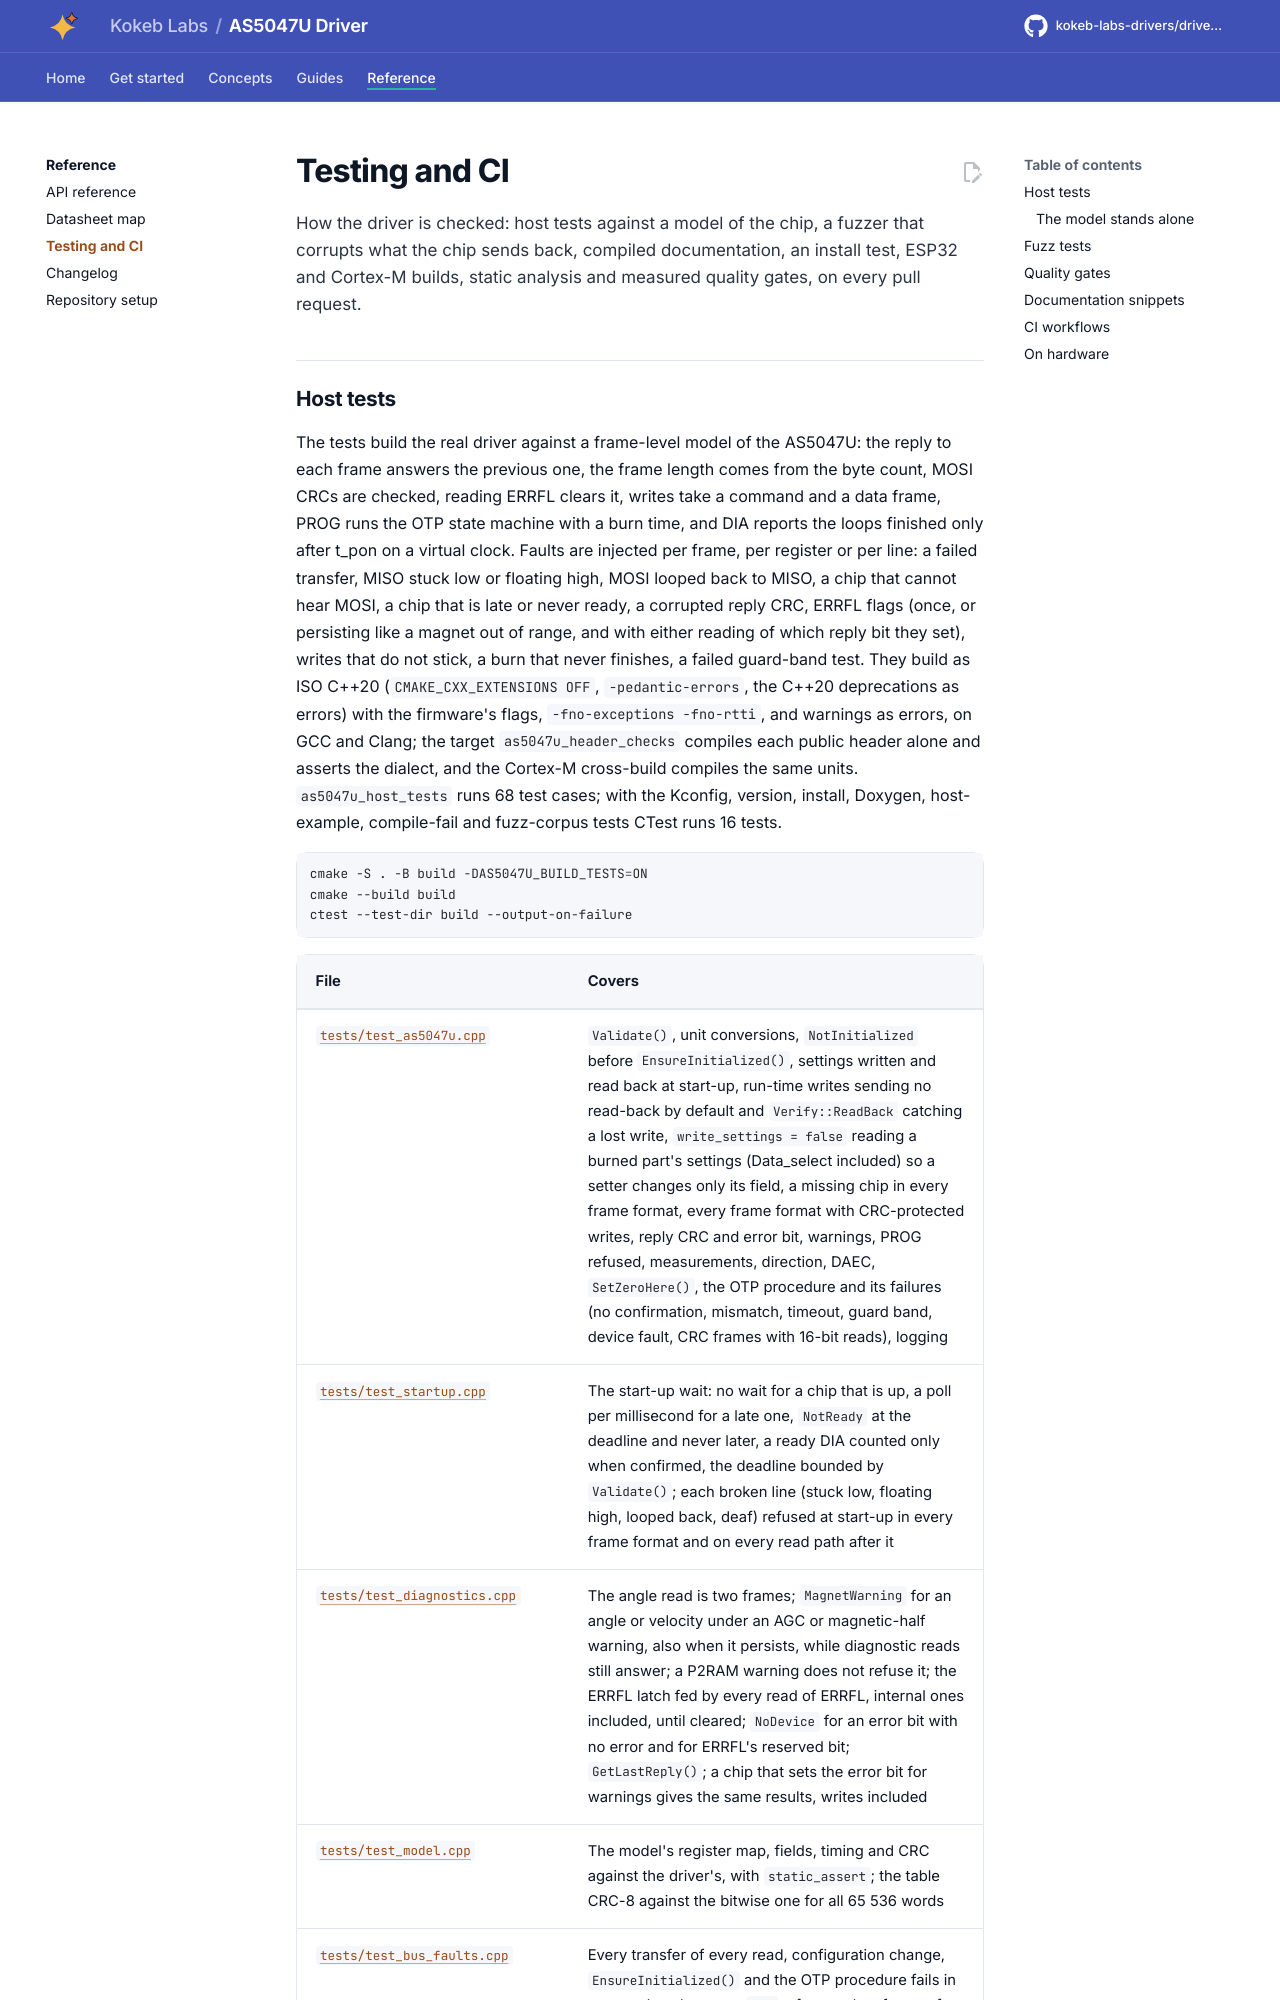

repository: kokeb-labs-drivers/driver-as5047u · page: dev/testing/index.html · generator: mkdocs

# Testing and CI

How the driver is checked: host tests against a model of the chip, a fuzzer that corrupts what the chip sends back,
compiled documentation, an install test, ESP32 and Cortex-M builds, static analysis and measured quality gates, on
every pull request.
